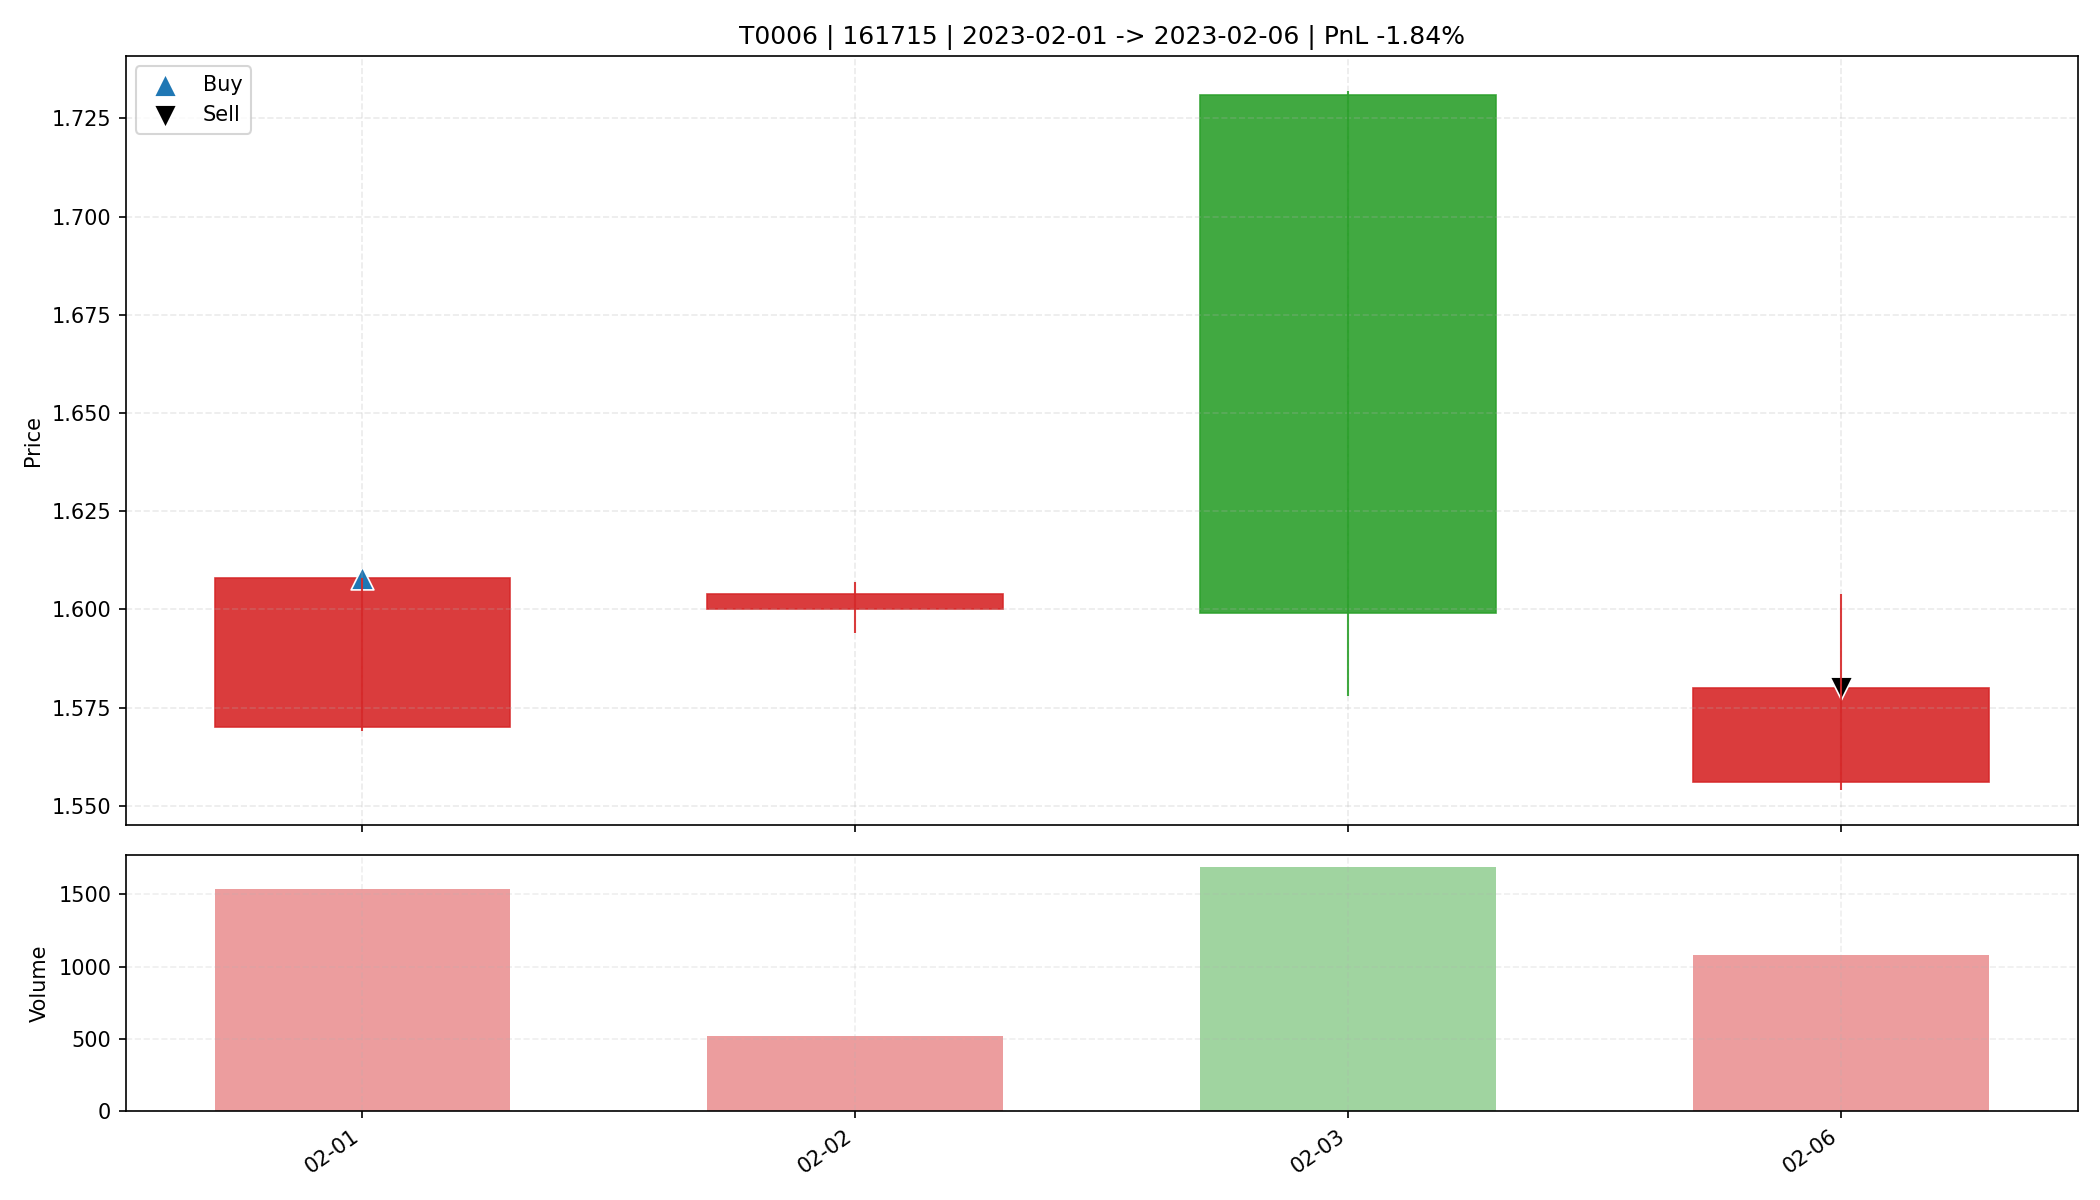

The data file committed next to this chart (first rows):
date, open, high, low, close, amount, volume, trade_id, code, buy_date, sell_date, buy_price, sell_price, matched_shares, buy_reason, sell_reason, sell_profit_pct, sell_hold_days, is_buy_day, is_sell_day, holding_day_index
2023-02-01, 1.57, 1.608, 1.569, 1.608, 243927, 1539, T0006, 161715, 2023-02-01, 2023-02-06, 1.608, 1.58, 9900, 前10日振幅7.9%, 阳线涨幅2.4%, 突破均线, 创20日新高, 放量2.…, 跌破动态保利线, -1.84, 3.0, True, False, 0
2023-02-02, 1.6, 1.607, 1.594, 1.604, 82498, 517.0, T0006, 161715, 2023-02-01, 2023-02-06, 1.608, 1.58, 9900, 前10日振幅7.9%, 阳线涨幅2.4%, 突破均线, 创20日新高, 放量2.…, 跌破动态保利线, -1.84, 3.0, False, False, 1
2023-02-03, 1.731, 1.732, 1.578, 1.599, 279189, 1687, T0006, 161715, 2023-02-01, 2023-02-06, 1.608, 1.58, 9900, 前10日振幅7.9%, 阳线涨幅2.4%, 突破均线, 创20日新高, 放量2.…, 跌破动态保利线, -1.84, 3.0, False, False, 2
2023-02-06, 1.556, 1.604, 1.554, 1.58, 168673, 1079, T0006, 161715, 2023-02-01, 2023-02-06, 1.608, 1.58, 9900, 前10日振幅7.9%, 阳线涨幅2.4%, 突破均线, 创20日新高, 放量2.…, 跌破动态保利线, -1.84, 3.0, False, True, 3
